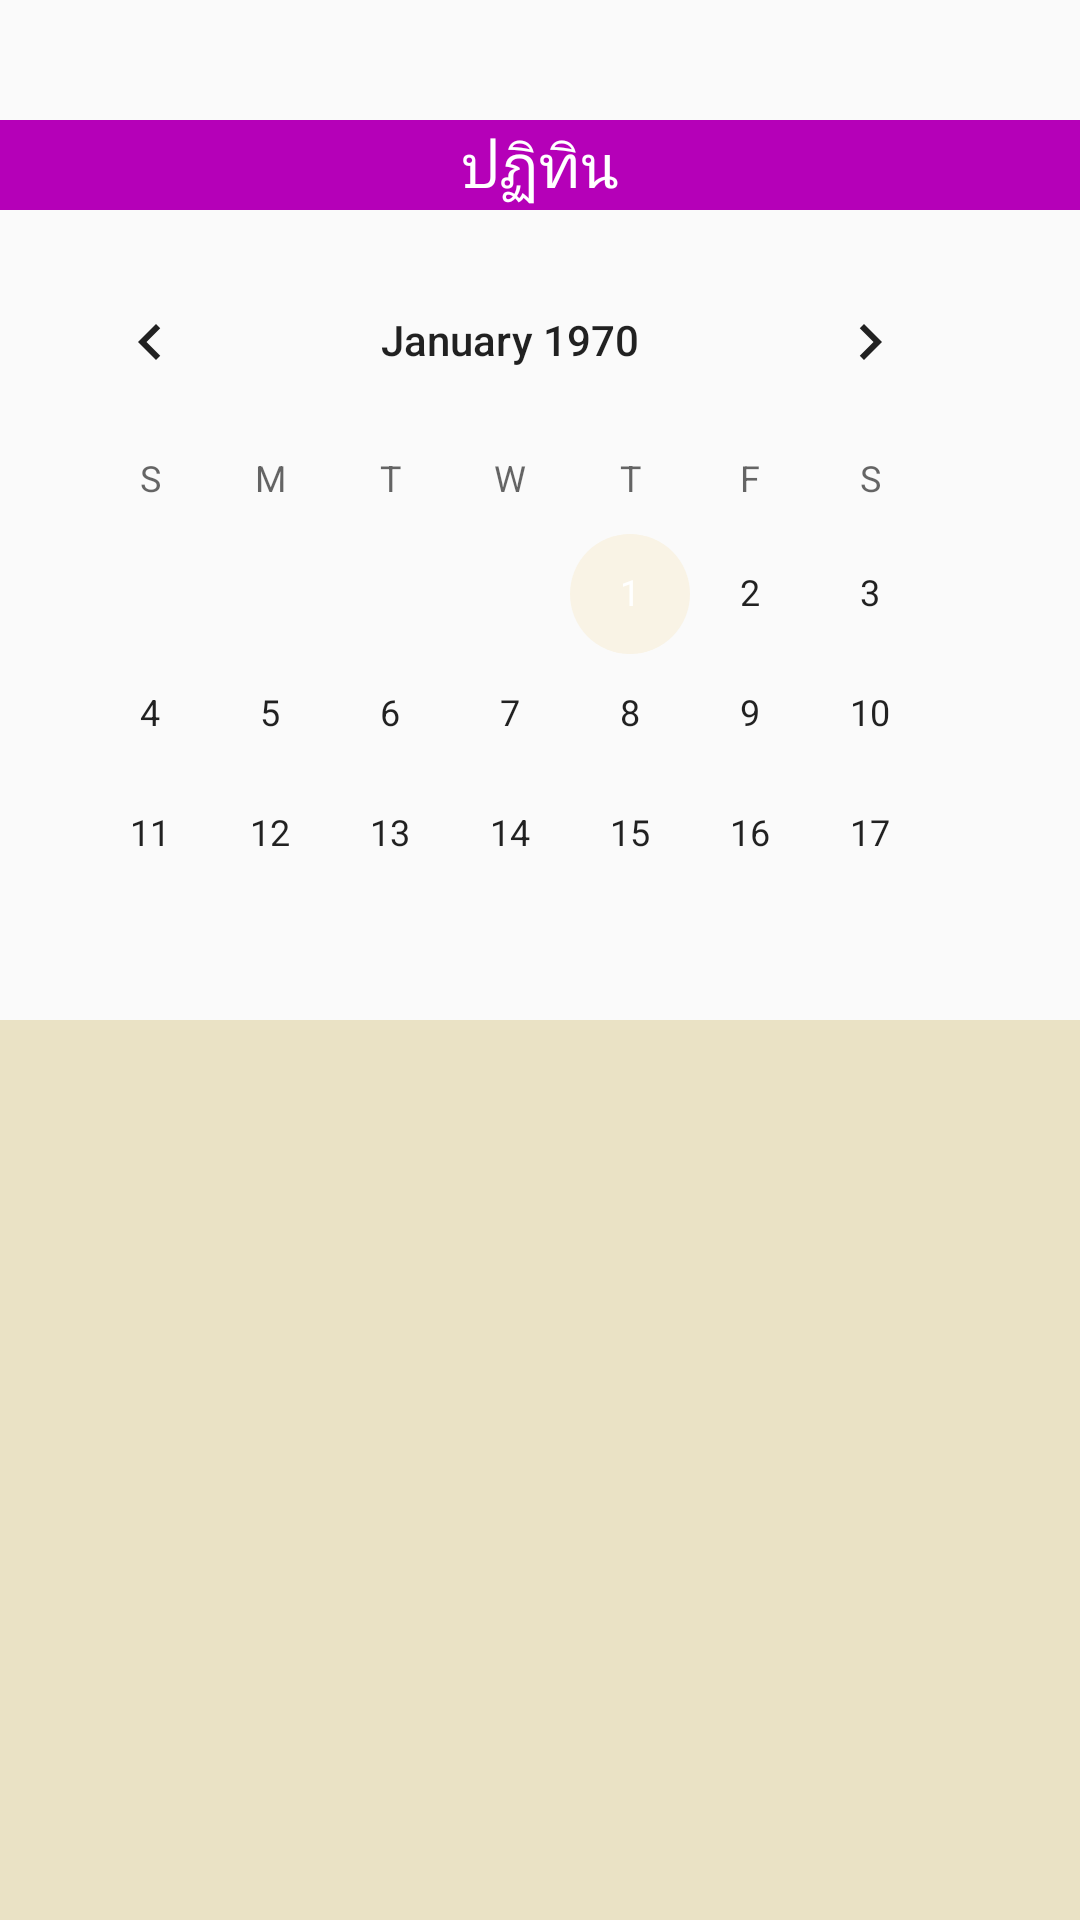

Reconstruct the res/layout file that produces this screen, plus the resources it refers to.
<!-- AndroidManifest.xml: application theme AppTheme -->
<!-- res/layout/fragment_daily.xml -->
<FrameLayout xmlns:android="http://schemas.android.com/apk/res/android"
    xmlns:tools="http://schemas.android.com/tools"
    android:layout_width="match_parent"
    android:layout_height="match_parent"
    tools:context="com.su.lapponampai_w.mhm_app_beta1.DailyFragment">

    

    <RelativeLayout
        android:layout_width="match_parent"
        android:layout_height="match_parent">

        <LinearLayout
            android:orientation="vertical"
            android:layout_width="match_parent"
            android:layout_height="300dp"
            android:layout_below="@+id/textView93"
            android:id="@+id/linCalendar"
            android:layout_marginTop="40dp"
            android:weightSum="1"
            android:layout_alignParentEnd="true">

            <TextView
                android:layout_width="match_parent"
                android:layout_height="30dp"
                android:text="ปฏิทิน"
                android:id="@+id/textView92"
                android:textSize="@dimen/heading3"
                android:gravity="center_vertical|center_horizontal"
                android:background="#b500b8"
                android:textColor="#ffffff" />

            <CalendarView
                android:layout_width="match_parent"
                android:layout_height="match_parent"
                android:id="@+id/calendarView"
                android:padding="@dimen/z2_margin_bigspace" />

        </LinearLayout>

        <ListView
            android:layout_width="wrap_content"
            android:layout_height="wrap_content"
            android:id="@+id/listViewDaily"
            android:layout_below="@+id/linCalendar"
            android:padding="@dimen/z2_margin_bigspace" />

        <ImageView
            android:layout_width="match_parent"
            android:layout_height="match_parent"
            android:id="@+id/imageView6"
            android:layout_below="@+id/linCalendar"
            android:background="#8cdecf9b" />

    </RelativeLayout>

</FrameLayout>
<!-- resources referenced by this layout -->
<resources>
  <dimen name="heading3">20sp</dimen>
  <dimen name="z2_margin_bigspace">10dp</dimen>
  <style name="AppTheme" parent="Theme.AppCompat.Light.NoActionBar">
          
          <item name="colorPrimary">@color/colorPrimary</item>
          <item name="colorPrimaryDark">@color/colorPrimaryDark</item>
          <item name="colorAccent">@color/colorAccent</item>
      </style>
  <color name="colorPrimary">#c82c6a8e</color>
  <color name="colorPrimaryDark">#640e27c7</color>
  <color name="colorAccent">#f9f3e5</color>
</resources>
